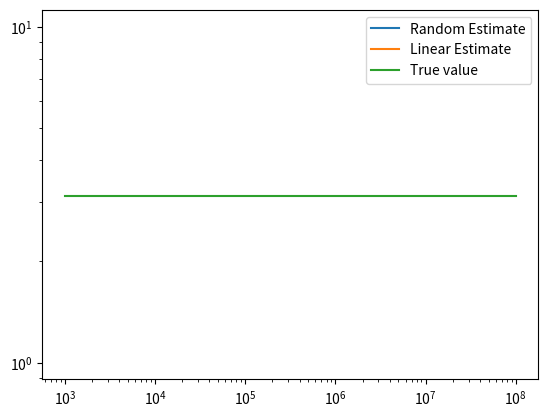

This chart was generated by the following Python code:
import numpy as np
import matplotlib.pyplot as plt

###
# Here we want to define the function we will be averaging. Normally, our x
# input would be a list of x values, such as [0.1, 0.3, 0.5, ...], however in
# this case, we want to show the power of a new data type called numpy arrays.
#
# To illustrate the difference between numpy arrays and traditional python
# lists, consider the following example:
#
# >> x = [1, 2, 3]
# >> x_squared = [item**2 for item in x]
# >> print(x_squared)
#        [1, 4, 9]
# >> x = np.array([1, 2, 3])
# >> x_squared = x**2
# >> print(x_squared)
#       array([1, 4, 9])
#
# In this example, we can see that when you are using a numpy array instead of
# a normal python list, we don't have to loop through every element to apply an
# operation. Instead we can just apply the operation to the entire list.
#
# In this function we expect the input to be a numpy array of length N, and we
# want to apply the function to every element of the array without using any
# kind of loop.
# A useful function for this is the numpy square-root function np.sqrt(...)
# Documentation can be found here: https://numpy.org/doc/stable/reference/generated/numpy.sqrt.html
###
def f(x):
    # your code goes here
    return np.array([])

###
# This function should take an integer N and return a numpy array with N
# random numbers between 0 and 1. To do this we can use the np.random module
# Conveniently, every numpy function already returns a numpy array instead of
# a list!
###
def get_random_xs(N):
    # your code goes here
    return np.array([])

###
# This function should take an integer N and return a numpy array with N
# equally spaced values between 0 and 1. For example:
#
# >> xs = get_linear_xs(5)
# >> print(xs)
#        array([0.  , 0.25, 0.5 , 0.75, 1. ])
#
# For this function it would be useful to use the numpy function for sampling
# equally spaced points. See the documentation for np.linspace(...):
# https://numpy.org/doc/stable/reference/generated/numpy.linspace.html
###
def get_linear_xs(N):
    # your code goes here
    return np.array([])

###
# Here we want to estimate the value of pi using a linear numpy array of size
# N. The input should be an integer N, and the output should be the estimate
# for pi (the data type should be float)
###
def estimate_pi_linear(N):
    # your code goes here
    return 0.0

###
# Here we want to estimate the value of pi using a numpy array with random
# numbers between 0 and 1 of size N. The input should be an integer N, and the
# output should be the estimate for pi (the data type should be float).
###
def estimate_pi_random(N):
    # your code goes here
    return 0.0


###
# This is a plotting method I wrote for you that will compare the two methods
# of estimation. You don't need to add any code here, but this can be run in
# in the main method once the other functions have been completed.
###
def compare_random_vs_linear():
    Ns = np.array([10**n for n in range(3,9)])
    pi_estimate_random = np.array([estimate_pi_random(N) for N in Ns])
    pi_estimate_linear = np.array([estimate_pi_linear(N) for N in Ns])

    plt.loglog(Ns, pi_estimate_random, label='Random Estimate')
    plt.loglog(Ns, pi_estimate_linear, label='Linear Estimate')
    plt.loglog(Ns, np.pi*np.ones(len(Ns)), label='True value')
    plt.legend()
    plt.show()


###
# This is just a test function that will plot your f(x) function. It is useful
# to check whether your f(x) function is returning a proper quarter-circle.
###
def plot_fx():
    x = np.array([xx*0.001 for xx in range(1000)])
    y = f(x)
    plt.plot(x, y, lw=3)
    plt.xlabel(r'$x$')
    plt.ylabel(r'$f(x)$')
    plt.title(r'$f(x) = \sqrt{1-x^2}$')
    plt.gca().set_aspect('equal', adjustable='box')
    plt.show()


if __name__ == '__main__':
    # The line below can be uncommented if you want to check whether your
    # function is defined properly and plots correctly. If you want to run just
    # this part, comment out the line below with compare_random_vs_linear()
    # plot_fx()
    
    # Here we compare the two methods. If everything is working correctly, the
    # function should show the two lines converging on the true value of pi
    compare_random_vs_linear()
